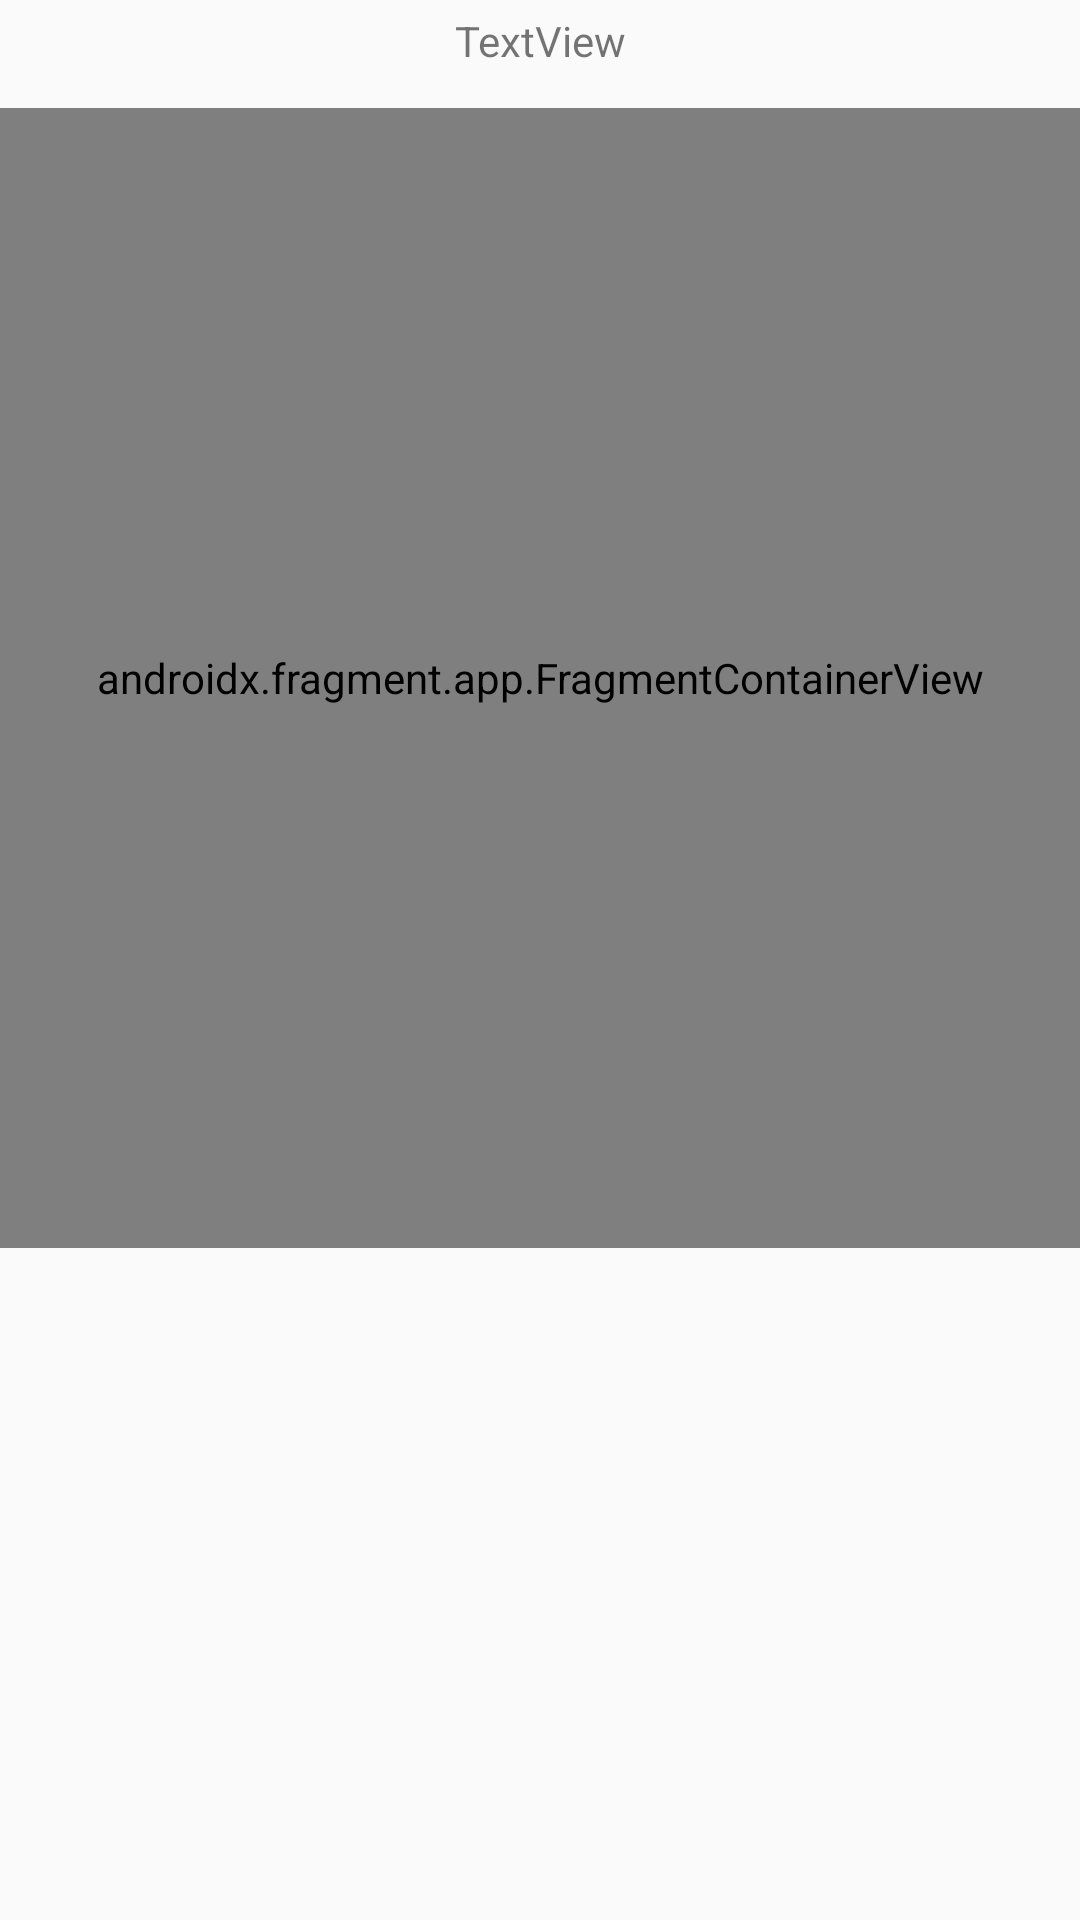

Reconstruct the res/layout file that produces this screen, plus the resources it refers to.
<!-- AndroidManifest.xml: application theme AppTheme -->
<!-- res/layout/activity_pin_reg.xml -->
<?xml version="1.0" encoding="utf-8"?>
<androidx.constraintlayout.widget.ConstraintLayout xmlns:android="http://schemas.android.com/apk/res/android"
    xmlns:app="http://schemas.android.com/apk/res-auto"
    xmlns:tools="http://schemas.android.com/tools"
    android:id="@+id/linearLayout"
    android:layout_width="match_parent"
    android:layout_height="match_parent">

    <TextView
        android:id="@+id/textView13"
        android:layout_width="0dp"
        android:layout_height="29dp"
        android:layout_marginTop="4dp"
        android:autoSizeMaxTextSize="14sp"
        android:autoSizeMinTextSize="10sp"
        android:autoSizeTextType="uniform"
        android:text="TextView"
        android:textAlignment="center"
        app:layout_constraintEnd_toEndOf="parent"
        app:layout_constraintHorizontal_bias="0.0"
        app:layout_constraintStart_toStartOf="parent"
        app:layout_constraintTop_toTopOf="parent" />

    <androidx.fragment.app.FragmentContainerView
        android:id="@+id/fragmentContainerView"
        android:name="store.dide.cifracar.arhive.ui.pin.PinFragment"
        android:layout_width="0dp"
        android:layout_height="380dp"
        android:layout_marginTop="32dp"
        app:layout_constraintEnd_toEndOf="parent"
        app:layout_constraintHorizontal_bias="0.0"
        app:layout_constraintStart_toStartOf="parent"
        app:layout_constraintTop_toTopOf="@+id/textView13" />

</androidx.constraintlayout.widget.ConstraintLayout>
<!-- resources referenced by this layout -->
<resources>
  <style name="AppTheme" parent="Theme.AppCompat.Light">
          
          <item name="colorPrimary">@color/colorPrimary</item>
          <item name="colorPrimaryDark">@color/colorPrimaryDark</item>
          <item name="colorAccent">@color/colorAccent</item>
          <item name="actionBarStyle">@style/ToolbarTheme</item>
          <item name="actionBarTheme">@style/ToolbarText</item>
      </style>
  <color name="colorPrimary">#FF7F50</color>
  <color name="colorPrimaryDark">#FF7F50</color>
  <color name="colorAccent">#D81B60</color>
  <style name="ToolbarTheme" parent="Widget.AppCompat.Light.ActionBar">
          <item name="background">@drawable/toolbarcorners</item>
      </style>
  <style name="ToolbarText" parent="Widget.AppCompat.Light.ActionBar">
          <item name="android:textColorPrimary">@android:color/white</item>
          <item name="android:textColorSecondary">@android:color/white</item>
          <item name="actionMenuTextColor">@android:color/white</item>
      </style>
  <!-- drawable toolbarcorners (drawable) -->
  <?xml version="1.0" encoding="utf-8"?>
  <shape xmlns:android="http://schemas.android.com/apk/res/android"
      android:shape="rectangle">
      <solid android:color="@color/colorPrimary"/>
      <corners
          android:radius="1dp"
          android:bottomLeftRadius="10dp"
          android:bottomRightRadius="10dp"
          android:topLeftRadius="0dp"
          android:topRightRadius="0dp" />
  </shape>
</resources>
